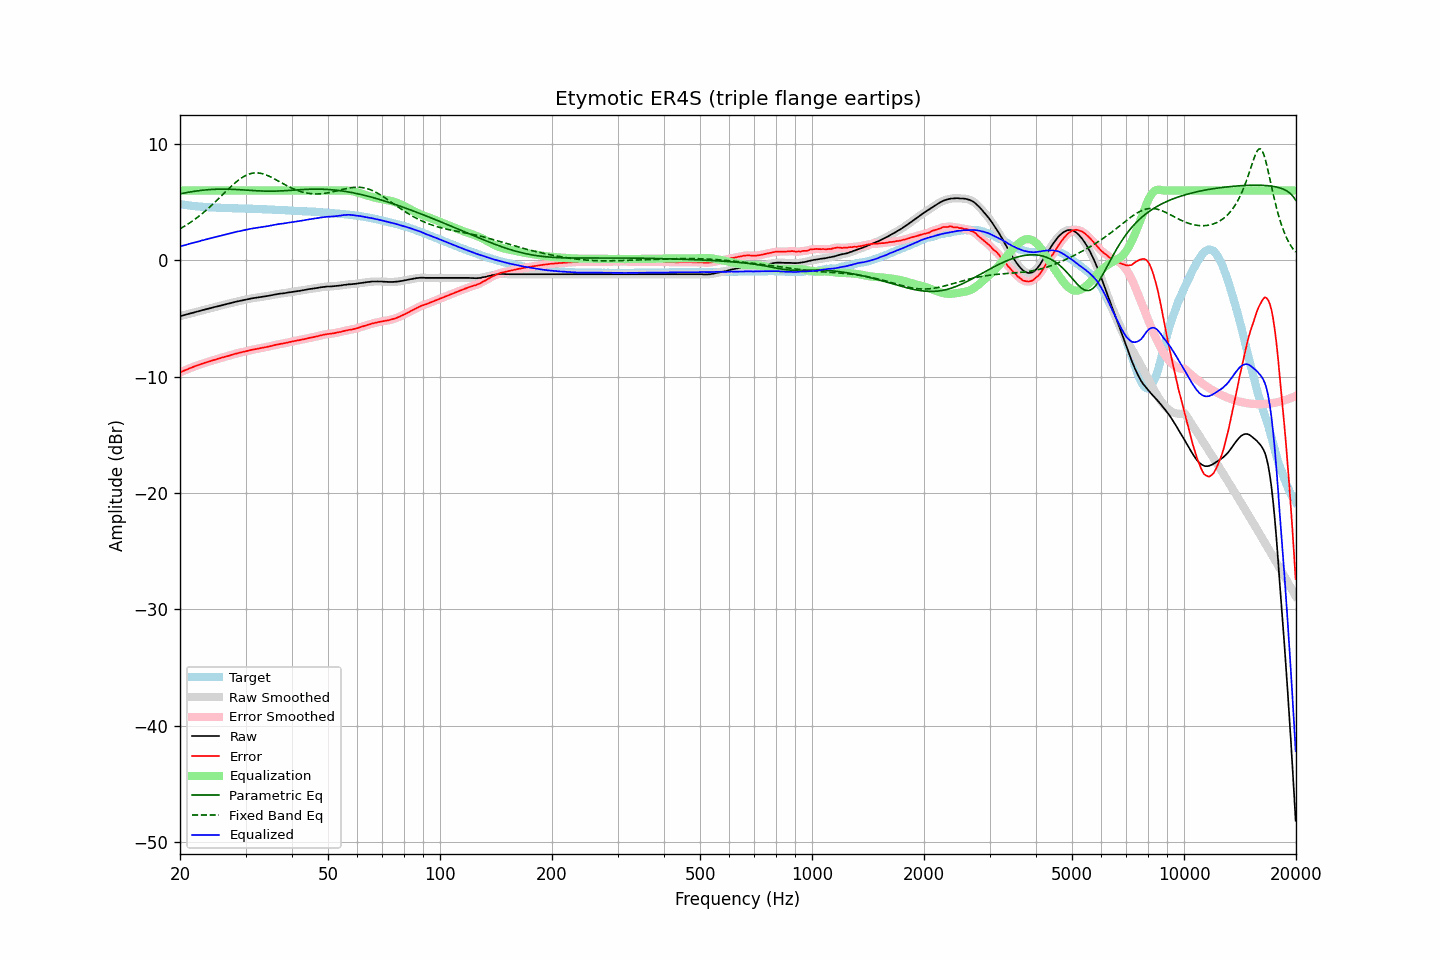

Source data for this figure (header and first rows):
frequency, raw, error, smoothed, error_smoothed, equalization, parametric_eq, fixed_band_eq, equalized_raw, equalized_smoothed, target
20.00, -4.80, -9.64, -4.80, -9.64, 6.00, 5.71, 2.70, 1.20, 1.20, 4.84
20.20, -4.76, -9.57, -4.77, -9.58, 6.00, 5.73, 2.78, 1.24, 1.23, 4.81
20.40, -4.73, -9.52, -4.73, -9.52, 6.00, 5.76, 2.86, 1.27, 1.27, 4.79
20.61, -4.70, -9.46, -4.69, -9.46, 6.00, 5.79, 2.95, 1.30, 1.31, 4.77
20.81, -4.65, -9.40, -4.66, -9.40, 6.00, 5.82, 3.03, 1.35, 1.34, 4.74
21.02, -4.62, -9.35, -4.62, -9.34, 6.00, 5.84, 3.12, 1.38, 1.38, 4.72
21.23, -4.58, -9.29, -4.58, -9.29, 6.00, 5.86, 3.21, 1.42, 1.42, 4.70
21.44, -4.54, -9.23, -4.55, -9.23, 6.00, 5.89, 3.30, 1.46, 1.45, 4.68
21.66, -4.52, -9.18, -4.51, -9.18, 6.00, 5.91, 3.40, 1.48, 1.49, 4.66
21.87, -4.47, -9.13, -4.47, -9.12, 6.00, 5.93, 3.50, 1.53, 1.53, 4.65
22.09, -4.43, -9.07, -4.44, -9.07, 6.00, 5.95, 3.60, 1.57, 1.56, 4.63
22.31, -4.40, -9.03, -4.40, -9.02, 6.00, 5.97, 3.70, 1.60, 1.60, 4.62
22.54, -4.37, -8.98, -4.36, -8.97, 6.00, 5.99, 3.81, 1.63, 1.64, 4.61
22.76, -4.32, -8.93, -4.33, -8.93, 6.00, 6.00, 3.92, 1.68, 1.67, 4.60
22.99, -4.28, -8.88, -4.29, -8.88, 6.00, 6.02, 4.03, 1.72, 1.71, 4.59
23.22, -4.25, -8.83, -4.25, -8.83, 6.00, 6.04, 4.15, 1.75, 1.75, 4.58
23.45, -4.21, -8.78, -4.22, -8.79, 6.00, 6.05, 4.27, 1.79, 1.78, 4.57
23.69, -4.19, -8.74, -4.18, -8.74, 6.00, 6.06, 4.39, 1.81, 1.82, 4.56
23.92, -4.14, -8.70, -4.15, -8.70, 6.00, 6.07, 4.51, 1.86, 1.85, 4.56
24.16, -4.11, -8.66, -4.11, -8.66, 6.00, 6.08, 4.64, 1.89, 1.89, 4.55
24.40, -4.07, -8.62, -4.07, -8.62, 6.00, 6.09, 4.76, 1.93, 1.93, 4.55
24.65, -4.03, -8.57, -4.04, -8.58, 6.00, 6.10, 4.89, 1.97, 1.96, 4.54
24.89, -4.00, -8.54, -4.00, -8.53, 6.00, 6.10, 5.03, 2.00, 2.00, 4.54
25.14, -3.96, -8.49, -3.97, -8.49, 6.00, 6.11, 5.16, 2.04, 2.03, 4.52
25.39, -3.93, -8.45, -3.93, -8.45, 6.00, 6.11, 5.29, 2.07, 2.07, 4.51
25.65, -3.90, -8.42, -3.90, -8.41, 6.00, 6.12, 5.43, 2.10, 2.10, 4.51
25.91, -3.87, -8.37, -3.87, -8.37, 6.00, 6.12, 5.57, 2.13, 2.13, 4.50
26.16, -3.83, -8.34, -3.83, -8.33, 6.00, 6.12, 5.70, 2.17, 2.17, 4.50
26.43, -3.80, -8.30, -3.80, -8.30, 6.00, 6.12, 5.84, 2.20, 2.20, 4.50
26.69, -3.76, -8.25, -3.77, -8.26, 6.00, 6.12, 5.98, 2.24, 2.23, 4.49
26.96, -3.73, -8.22, -3.73, -8.22, 6.00, 6.11, 6.11, 2.27, 2.27, 4.49
27.23, -3.70, -8.17, -3.70, -8.18, 6.00, 6.11, 6.24, 2.30, 2.30, 4.48
27.50, -3.65, -8.13, -3.66, -8.13, 6.00, 6.10, 6.37, 2.35, 2.34, 4.48
27.77, -3.62, -8.10, -3.62, -8.09, 6.00, 6.10, 6.50, 2.38, 2.38, 4.47
28.05, -3.58, -8.05, -3.59, -8.05, 6.00, 6.09, 6.62, 2.42, 2.41, 4.46
28.33, -3.55, -8.02, -3.56, -8.02, 6.00, 6.09, 6.74, 2.45, 2.44, 4.46
28.62, -3.53, -7.99, -3.52, -7.98, 6.00, 6.08, 6.85, 2.47, 2.48, 4.46
28.90, -3.49, -7.94, -3.49, -7.95, 6.00, 6.07, 6.95, 2.51, 2.51, 4.45
29.19, -3.46, -7.91, -3.46, -7.91, 6.00, 6.06, 7.05, 2.54, 2.54, 4.45
29.48, -3.43, -7.88, -3.43, -7.88, 6.00, 6.05, 7.14, 2.57, 2.57, 4.45
29.78, -3.40, -7.85, -3.40, -7.85, 6.00, 6.04, 7.22, 2.60, 2.60, 4.45
30.08, -3.38, -7.82, -3.37, -7.82, 6.00, 6.03, 7.30, 2.62, 2.63, 4.44
30.38, -3.35, -7.78, -3.34, -7.78, 6.00, 6.02, 7.36, 2.65, 2.66, 4.43
30.68, -3.31, -7.75, -3.31, -7.75, 6.00, 6.01, 7.41, 2.69, 2.69, 4.43
30.99, -3.28, -7.71, -3.29, -7.71, 6.00, 6.00, 7.45, 2.72, 2.71, 4.43
31.30, -3.26, -7.69, -3.26, -7.69, 6.00, 6.00, 7.48, 2.74, 2.74, 4.43
31.61, -3.24, -7.66, -3.24, -7.66, 6.00, 5.99, 7.50, 2.76, 2.76, 4.41
31.93, -3.22, -7.64, -3.22, -7.64, 6.00, 5.98, 7.51, 2.78, 2.78, 4.41
32.24, -3.20, -7.61, -3.21, -7.61, 6.00, 5.97, 7.51, 2.80, 2.79, 4.41
32.57, -3.18, -7.58, -3.18, -7.59, 6.00, 5.96, 7.50, 2.82, 2.82, 4.40
32.89, -3.16, -7.56, -3.16, -7.56, 6.00, 5.96, 7.48, 2.84, 2.84, 4.40
33.22, -3.13, -7.53, -3.14, -7.53, 6.00, 5.95, 7.45, 2.87, 2.86, 4.39
33.55, -3.11, -7.50, -3.12, -7.50, 6.00, 5.95, 7.41, 2.89, 2.88, 4.38
33.89, -3.09, -7.47, -3.09, -7.47, 6.00, 5.94, 7.36, 2.91, 2.91, 4.38
34.23, -3.07, -7.45, -3.07, -7.45, 6.00, 5.94, 7.31, 2.93, 2.93, 4.38
34.57, -3.05, -7.42, -3.05, -7.42, 6.00, 5.94, 7.25, 2.95, 2.95, 4.36
34.92, -3.02, -7.39, -3.03, -7.39, 6.00, 5.94, 7.19, 2.98, 2.97, 4.36
35.27, -3.00, -7.36, -3.00, -7.35, 6.00, 5.94, 7.12, 3.00, 3.00, 4.36
35.62, -2.97, -7.32, -2.97, -7.32, 6.00, 5.94, 7.05, 3.03, 3.03, 4.34
35.97, -2.94, -7.29, -2.95, -7.29, 6.00, 5.94, 6.98, 3.06, 3.05, 4.34
... 635 more rows
